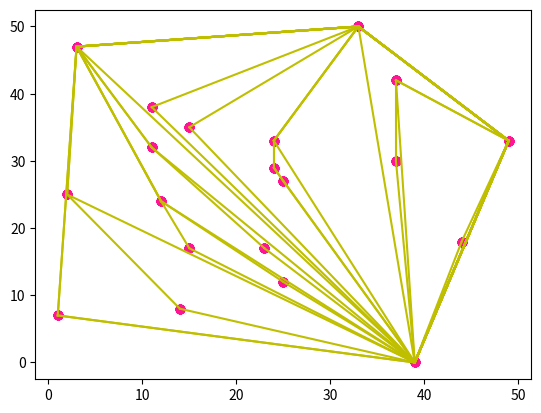

Python code for this plot:
"""
    Алгоритм Грехема построения выпуклой оболочки в двумерном пространстве:

В этом алгоритме задача о выпуклой оболочке решается с помощью стека, сформированного из точек-кандидатов.
Все точки входного множества заносятся в стек, а потом точки, не являющиеся вершинами выпуклой оболочки,
со временем удаляются из него. По завершении работы алгоритма в стеке остаются только вершины оболочки
в порядке их обхода против часовой стрелки.

Время работы алгоритма (ф-ии graham_scan): сложность будет O(n * log(n)), где n = |Q|, и Q - мн-во точек.
Циклу внутри потребуется время O(n), в то время как сортировка полярных углов займет O(n * (log(n)) времени,
откуда и следует общая асимптотика этой функции.
"""

import math
from pprint import pprint
from random import randint
from typing import Sequence, Optional, Any

import matplotlib.pyplot as plt


# генерирует случайные точки в кол-ве how_many
def create_points(_min: int = 0,
                  _max: int = 50,
                  *,
                  how_many: int = 1) -> Sequence[list[int]]:
    return [[randint(_min, _max), randint(_min, _max)]
            for _ in range(how_many)]


# Создает и заполняет холст;
# В ф-ю передается список всех точек и список тех, из которых будет состоять фигура
def scatter_plot(coords: Sequence[list[float]], convex_hull: Optional[Any] = None) -> None:
    xs, ys = zip(*coords)  # витягуємо координати x and y зі списку і записуємо в змінні

    plt.scatter(xs, ys, c='deeppink')  # отображаем точки на холсте
    if convex_hull is not None:  # если еще точки из МВО

        # строим границу (кривая H по опр.) МВО, доп. итерация для того, чтобы соединить перву точку с последней
        for i in range(1, len(convex_hull) + 1):
            if i == len(convex_hull):
                i = 0  # граница

            c0 = convex_hull[i - 1]
            c1 = convex_hull[i]

            plt.plot((c0[0], c1[0]), (c0[1], c1[1]), 'y')  # соединяем точки на холсте
    plt.show()


# Вычисляет полярный угол (в рад) от p0 до p1.
# Если p1 is None, то по ум заменяется на глобальную переменную anchor
def polar_angle(p0: Sequence[float], p1: Optional[Sequence[float]] = None) -> float:
    if p1 is None:
        p1 = anchor

    y_span = p0[1] - p1[1]
    x_span = p0[0] - p1[0]

    return math.atan2(y_span, x_span)


# Выисляет евклидово расстояние от p0 до p1,
# Если p1 is None, то по ум заменяется на глобальную переменную anchor
def distance(p0: Sequence[float], p1: Optional[Sequence[float]] = None):
    if p1 is None:
        p1 = anchor

    y_span = p0[1] - p1[1]
    x_span = p0[0] - p1[0]

    return y_span ** 2 + x_span ** 2


# Вычисляет det матрицы 3x3.
# [p1(x) p1(y) 1]
# [p2(x) p2(y) 1]
# [p3(x) p3(y) 1]
# Если det > 0, то против часовой стрелки
# Если det < 0, то по часовой стрелке
# Если det = 0, то коллинеарны
def det(p1, p2, p3):
    return (p2[0] - p1[0]) * (p3[1] - p1[1]) \
           - (p2[1] - p1[1]) * (p3[0] - p1[0])


# Сортировка по возрастания полярного угла от точки привязки.
# Для любых значений с раными полярными углами применяется второй тип сортировки,
# обеспечивающий увеличение расстояния от точки "якоря"
def quicksort(a: Sequence[list[float]]) -> Any:
    if len(a) <= 1:
        return a

    smaller, equal, larger = [], [], []
    pivoting_angle = polar_angle(a[randint(0, len(a) - 1)])  # выбираю случайную точку поворота

    for pt in a:
        pol_angle = polar_angle(pt)  # вычисляю полярный угол текущей точки

        if pol_angle < pivoting_angle:
            smaller.append(pt)
        elif pol_angle == pivoting_angle:
            equal.append(pt)
        else:
            larger.append(pt)

    return quicksort(smaller) + \
           sorted(equal, key=distance) + \
           quicksort(larger)


# Находим вершины-границы выпуклой оболочки.
# Входные точки - список координат (x, y).
# если show_progress == True, построение каркаса будет происходить на каждой итерации
def graham_scan(points: Sequence[list[float]],
                *,
                show_progress: bool = False) -> list[Any]:
    global anchor

    # Находим точку (x, y) с наименьшим значением y,
    # а также с ее индексом в списке точек. Если
    # существует несколько точек с одинаковым значением y,
    # Выбираем ту, у которой x - наименьший.
    min_idx = None
    for i, (x, y) in enumerate(points):
        if min_idx is None or y < points[min_idx][1]:
            min_idx = i
        if y == points[min_idx][1] and x < points[min_idx][0]:
            min_idx = i

    # устанавливаю глобальную переменную, которая будет необходима в ф-ях polar_angle() и distance()
    anchor = points[min_idx]

    # Сортируем точки по полярному углу, затем удаляем якорь из нового отсортированного списка
    sorted_pts = quicksort(points)
    del sorted_pts[sorted_pts.index(anchor)]

    # Якорь и точка с наименьшим полярным углом всегда будут на figure
    hull = [anchor, sorted_pts[0]]
    for s in sorted_pts[1:]:
        while det(hull[-2], hull[-1], s) <= 0:
            del hull[-1]

        hull.append(s)
        if show_progress:
            scatter_plot(points, hull)
    return hull


def main():
    pts = create_points(how_many=20)
    pprint(f'Points: {pts}')

    hull = graham_scan(pts, show_progress=True)
    pprint(f'Hull: {hull}')

    scatter_plot(pts, hull)

    plt.show()


if __name__ == '__main__':
    main()
